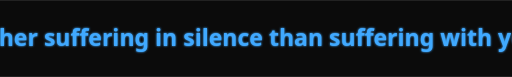
t = 0.00 s
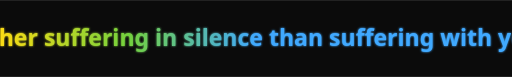
t = 1.50 s
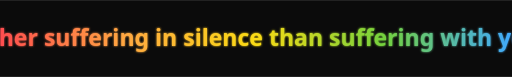
t = 3.00 s
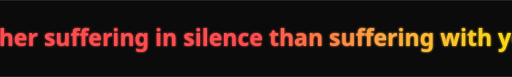
t = 4.50 s

The animated SVG that drew these frames (rendered in a browser with its animation timeline set to each time). Animation: 1 SMIL element (animateTransform=1); one cycle of 6.00 s, repeats indefinitely.

<?xml version="1.0" encoding="utf-8"?>
<svg xmlns="http://www.w3.org/2000/svg"
     xmlns:xlink="http://www.w3.org/1999/xlink"
     viewBox="0 0 800 120" width="800" height="120" role="img" aria-label="Animated colorful lyrics">
  <title>Animated colorful lyrics</title>

  <defs>
    <!-- Moving gradient: animate the gradientTransform for a sliding color effect -->
    <linearGradient id="g" gradientUnits="userSpaceOnUse" x1="0" x2="800" y1="0" y2="0">
      <stop offset="0%"  stop-color="#ff4d4f"/>
      <stop offset="25%" stop-color="#ffa940"/>
      <stop offset="50%" stop-color="#fadb14"/>
      <stop offset="75%" stop-color="#73d13d"/>
      <stop offset="100%" stop-color="#40a9ff"/>
      <!-- Slide the gradient horizontally -->
      <animateTransform attributeName="gradientTransform"
                        type="translate"
                        from="-800 0"
                        to="800 0"
                        dur="6s"
                        repeatCount="indefinite" />
    </linearGradient>

    <!-- Slight blur/glow for nicer appearance (kept subtle) -->
    <filter id="glow" x="-40%" y="-40%" width="180%" height="180%">
      <feGaussianBlur stdDeviation="2" result="b"/>
      <feMerge>
        <feMergeNode in="b"/>
        <feMergeNode in="SourceGraphic"/>
      </feMerge>
    </filter>
  </defs>

  <!-- Background -->
  <rect width="100%" height="100%" fill="#0b0b0b" />

  <!-- Main animated text -->
  <text x="50%" y="60%" text-anchor="middle"
        font-family="system-ui, -apple-system, 'Segoe UI', Roboto, 'Helvetica Neue', Arial"
        font-size="36" font-weight="700"
        fill="url(#g)" filter="url(#glow)">
    rather suffering in silence than suffering with you.
  </text>

  <!-- Static fallback (visible in viewers that don't play SMIL) -->
  <g aria-hidden="true">
    <text x="50%" y="60%" text-anchor="middle"
          font-family="system-ui, -apple-system, 'Segoe UI', Roboto, 'Helvetica Neue', Arial"
          font-size="36" font-weight="700"
          fill="#ffd" style="display:none;">
      Your moving lyric line goes here
    </text>
  </g>
</svg>
